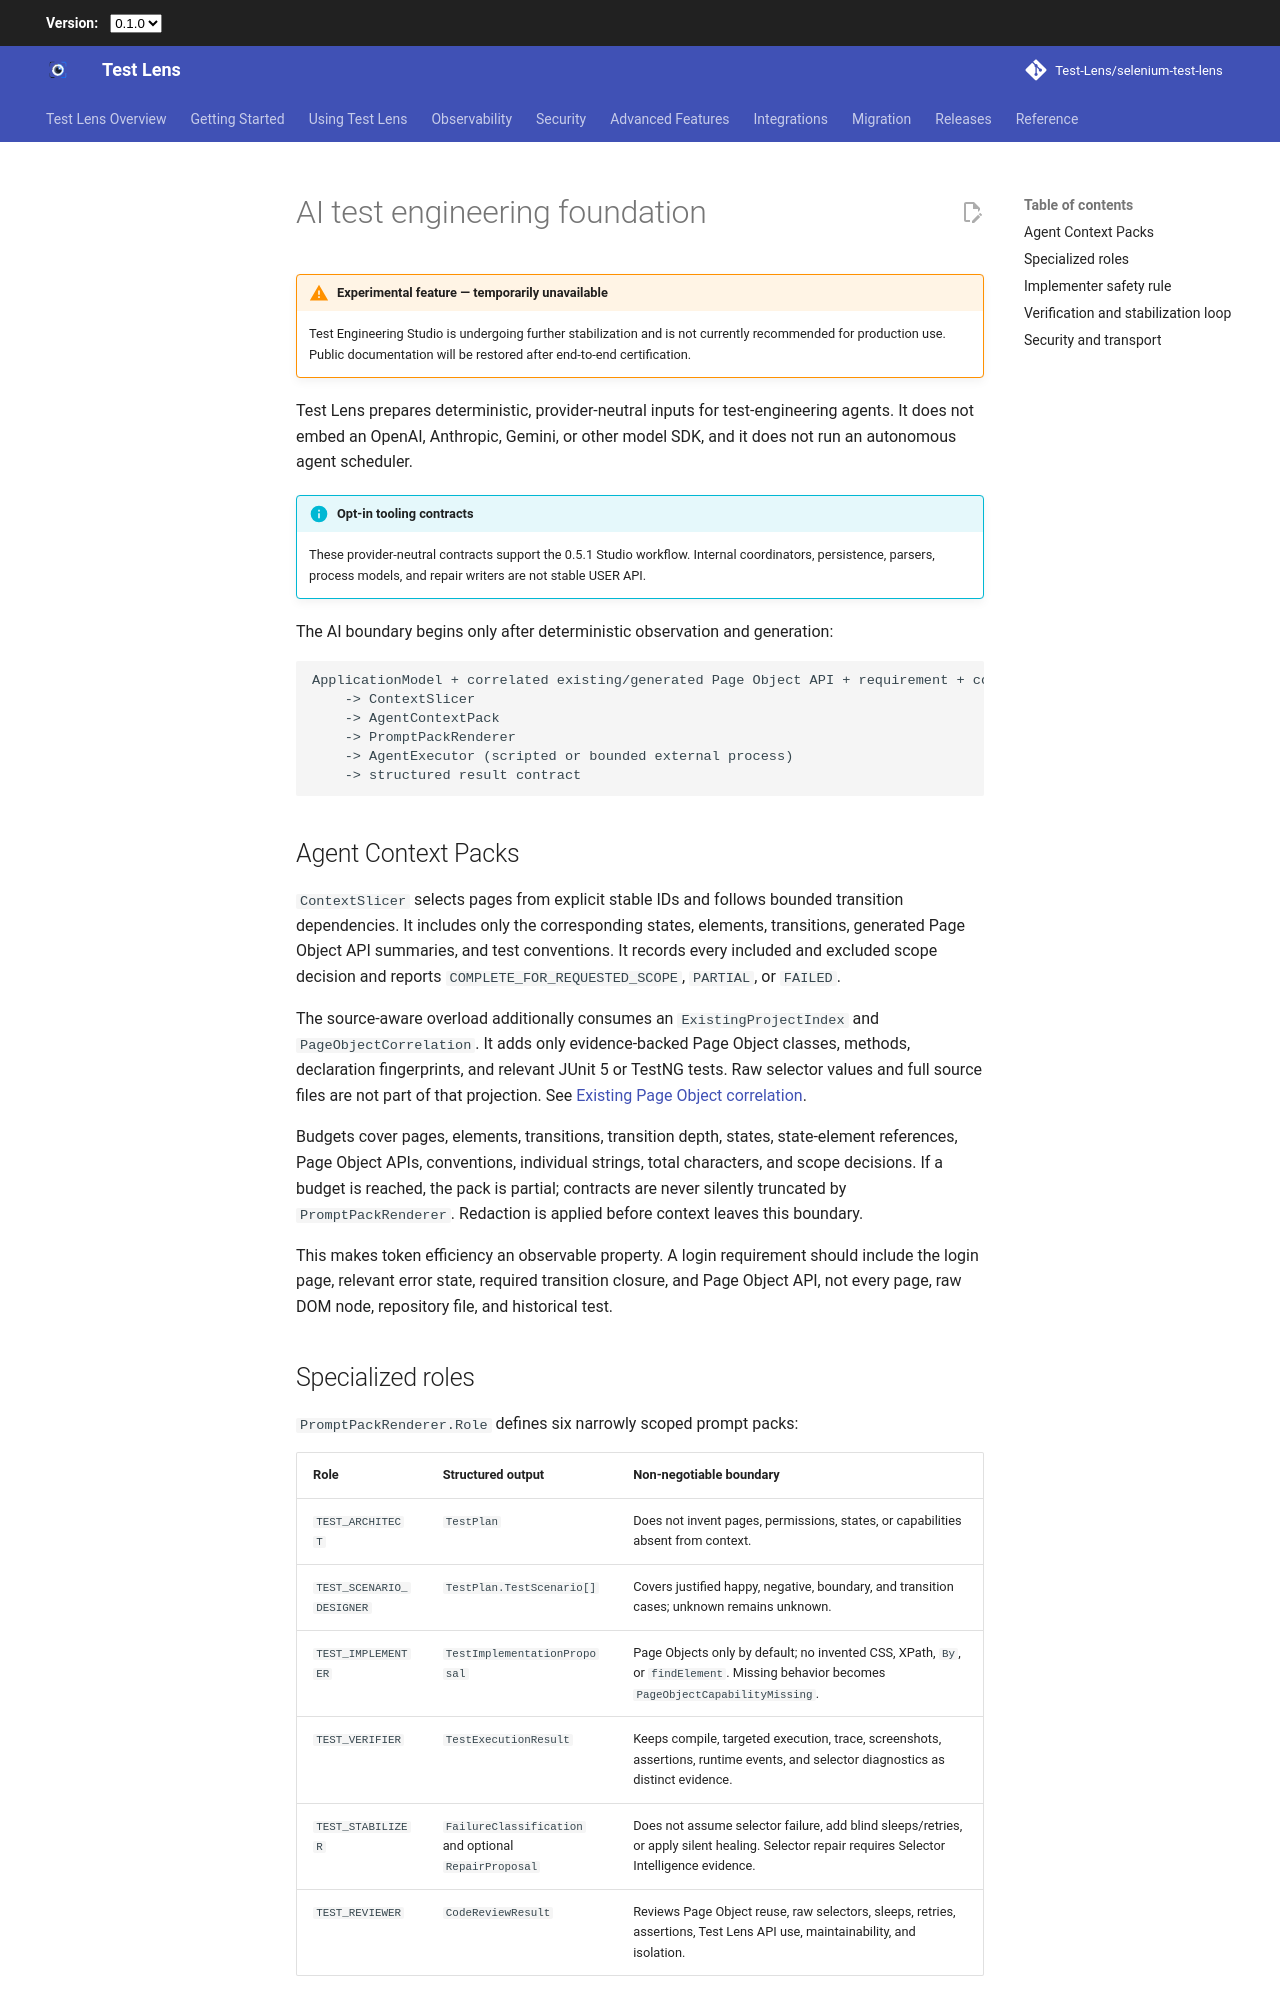

repository: Test-Lens/selenium-test-lens · page: 0.5.2/ai/test-engineering/index.html · generator: mkdocs

# AI test engineering foundation

!!! warning "Experimental feature — temporarily unavailable"

    Test Engineering Studio is undergoing further stabilization and is not currently recommended for production use. Public documentation will be restored after end-to-end certification.


Test Lens prepares deterministic, provider-neutral inputs for test-engineering agents. It does not embed an OpenAI, Anthropic, Gemini, or other model SDK, and it does not run an autonomous agent scheduler.

!!! info "Opt-in tooling contracts"
    These provider-neutral contracts support the 0.5.1 Studio workflow. Internal coordinators, persistence, parsers, process models, and repair writers are not stable USER API.

The AI boundary begins only after deterministic observation and generation:

```text
ApplicationModel + correlated existing/generated Page Object API + requirement + conventions
    -> ContextSlicer
    -> AgentContextPack
    -> PromptPackRenderer
    -> AgentExecutor (scripted or bounded external process)
    -> structured result contract
```

## Agent Context Packs

`ContextSlicer` selects pages from explicit stable IDs and follows bounded transition dependencies. It includes only the corresponding states, elements, transitions, generated Page Object API summaries, and test conventions. It records every included and excluded scope decision and reports `COMPLETE_FOR_REQUESTED_SCOPE`, `PARTIAL`, or `FAILED`.

The source-aware overload additionally consumes an `ExistingProjectIndex` and `PageObjectCorrelation`. It adds only evidence-backed Page Object classes, methods, declaration fingerprints, and relevant JUnit 5 or TestNG tests. Raw selector values and full source files are not part of that projection. See [Existing Page Object correlation](../advanced/application-mapping/existing-page-objects.md).

Budgets cover pages, elements, transitions, transition depth, states, state-element references, Page Object APIs, conventions, individual strings, total characters, and scope decisions. If a budget is reached, the pack is partial; contracts are never silently truncated by `PromptPackRenderer`. Redaction is applied before context leaves this boundary.

This makes token efficiency an observable property. A login requirement should include the login page, relevant error state, required transition closure, and Page Object API, not every page, raw DOM node, repository file, and historical test.

## Specialized roles

`PromptPackRenderer.Role` defines six narrowly scoped prompt packs:

| Role | Structured output | Non-negotiable boundary |
|---|---|---|
| `TEST_ARCHITECT` | `TestPlan` | Does not invent pages, permissions, states, or capabilities absent from context. |
| `TEST_SCENARIO_DESIGNER` | `TestPlan.TestScenario[]` | Covers justified happy, negative, boundary, and transition cases; unknown remains unknown. |
| `TEST_IMPLEMENTER` | `TestImplementationProposal` | Page Objects only by default; no invented CSS, XPath, `By`, or `findElement`. Missing behavior becomes `PageObjectCapabilityMissing`. |
| `TEST_VERIFIER` | `TestExecutionResult` | Keeps compile, targeted execution, trace, screenshots, assertions, runtime events, and selector diagnostics as distinct evidence. |
| `TEST_STABILIZER` | `FailureClassification` and optional `RepairProposal` | Does not assume selector failure, add blind sleeps/retries, or apply silent healing. Selector repair requires Selector Intelligence evidence. |
| `TEST_REVIEWER` | `CodeReviewResult` | Reviews Page Object reuse, raw selectors, sleeps, retries, assertions, Test Lens API use, maintainability, and isolation. |

All result models carry a `ContractHeader` with schema version, status, evidence, limitations, and structured confidence. `TestPlan` additionally records scenarios, ordered steps, expected results, required pages/states/elements, test data, and risk areas. These are machine-readable contracts, not free-form essays.
